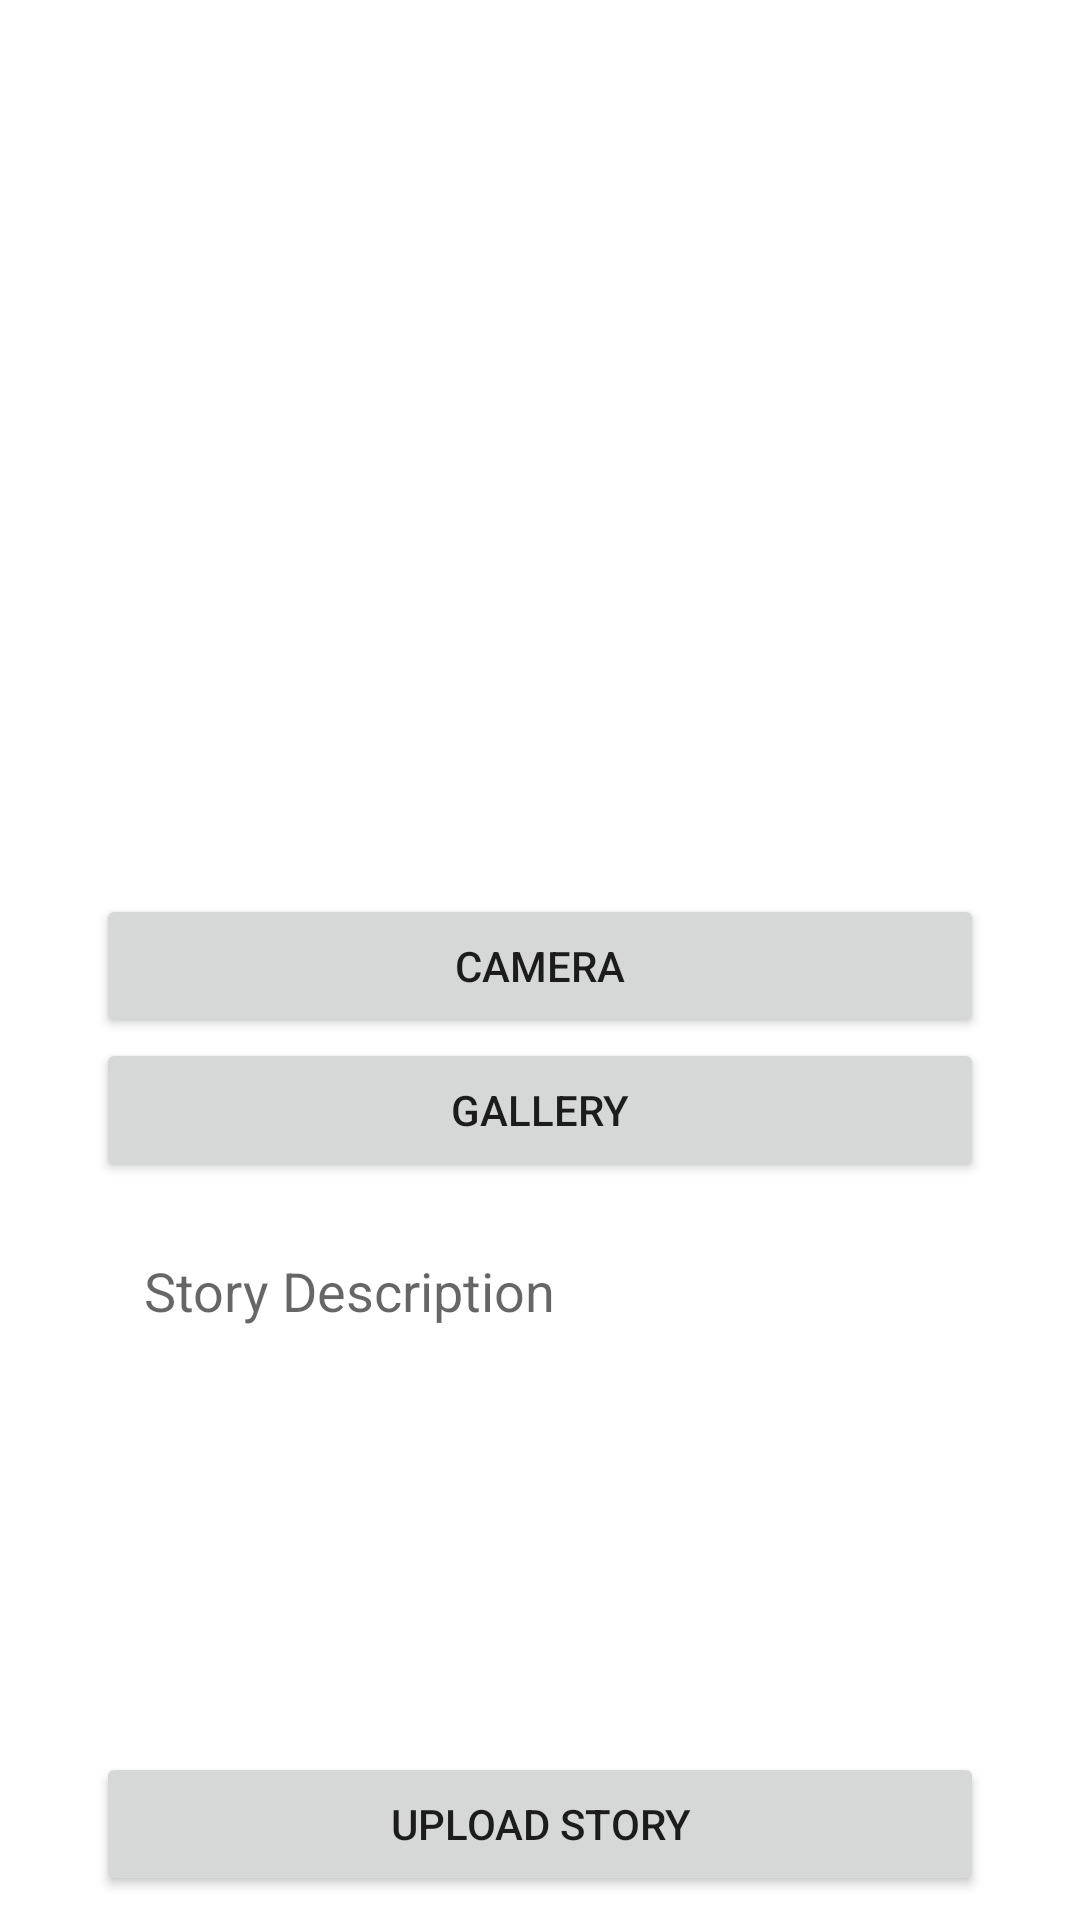

Write the Android layout XML for this screen, with the resource values it uses.
<!-- AndroidManifest.xml: application theme Theme.StoryApp -->
<!-- res/layout/activity_add_story.xml -->
<?xml version="1.0" encoding="utf-8"?>
<androidx.constraintlayout.widget.ConstraintLayout xmlns:android="http://schemas.android.com/apk/res/android"
    xmlns:app="http://schemas.android.com/apk/res-auto"
    xmlns:tools="http://schemas.android.com/tools"
    android:layout_width="match_parent"
    android:layout_height="match_parent"
    tools:context=".presentation.story.add.AddStoryActivity">

    <ImageView
        android:id="@+id/imgPreview"
        android:layout_width="0dp"
        android:layout_height="250dp"
        android:layout_marginHorizontal="@dimen/dimen_16dp"
        android:layout_marginTop="@dimen/dimen_32dp"
        android:src="@drawable/ic_image"
        app:layout_constraintEnd_toEndOf="parent"
        app:layout_constraintStart_toStartOf="parent"
        app:layout_constraintTop_toTopOf="parent" />

    <Button
        android:id="@+id/btnOpenCamera"
        android:layout_width="match_parent"
        android:layout_height="wrap_content"
        android:layout_marginHorizontal="@dimen/dimen_32dp"
        android:layout_marginTop="@dimen/dimen_16dp"
        android:text="@string/action_camera"
        android:translationZ="0dp"
        app:layout_constraintStart_toStartOf="parent"
        app:layout_constraintTop_toBottomOf="@+id/imgPreview" />

    <Button
        android:id="@+id/btnOpenGallery"
        android:text="@string/action_gallery"
        android:layout_width="match_parent"
        android:layout_height="wrap_content"
        android:layout_marginHorizontal="@dimen/dimen_32dp"
        app:layout_constraintEnd_toEndOf="parent"
        android:translationZ="0dp"
        app:layout_constraintTop_toBottomOf="@id/btnOpenCamera" />

    <EditText
        android:id="@+id/edtStoryDesc"
        android:layout_width="match_parent"
        android:layout_height="0dp"
        android:layout_marginHorizontal="@dimen/dimen_32dp"
        android:layout_marginVertical="@dimen/dimen_8dp"
        android:padding="@dimen/dimen_16dp"
        android:inputType="textMultiLine"
        android:hint="@string/hint_description"
        android:gravity="top|start"
        android:background="@drawable/bg_edit_text"
        app:layout_constraintBottom_toTopOf="@+id/btnUpload"
        app:layout_constraintTop_toBottomOf="@+id/btnOpenGallery" />

    <Button
        android:id="@+id/btnUpload"
        android:layout_width="match_parent"
        android:layout_height="wrap_content"
        android:text="@string/action_upload_story"
        android:layout_marginHorizontal="@dimen/dimen_32dp"
        android:layout_marginBottom="@dimen/dimen_8dp"
        android:translationZ="0dp"
        app:layout_constraintBottom_toBottomOf="parent" />

    <ProgressBar
        android:id="@+id/progress_bar"
        android:layout_width="match_parent"
        android:layout_height="wrap_content"
        android:visibility="invisible"
        android:elevation="@dimen/dimen_4dp"
        app:layout_constraintBottom_toBottomOf="parent"
        app:layout_constraintTop_toTopOf="parent" />

    <View
        android:id="@+id/bg_dim"
        android:layout_width="match_parent"
        android:layout_height="match_parent"
        android:background="@color/colorBlackDim"
        android:elevation="@dimen/dimen_2dp"
        android:visibility="gone" />

</androidx.constraintlayout.widget.ConstraintLayout>
<!-- resources referenced by this layout -->
<resources>
  <color name="colorBlackDim">#74000000</color>
  <dimen name="dimen_16dp">16dp</dimen>
  <dimen name="dimen_2dp">2dp</dimen>
  <dimen name="dimen_32dp">32dp</dimen>
  <dimen name="dimen_4dp">4dp</dimen>
  <dimen name="dimen_8dp">8dp</dimen>
  <string name="action_camera">Camera</string>
  <string name="action_gallery">Gallery</string>
  <string name="action_upload_story">Upload Story</string>
  <string name="hint_description">Story Description</string>
  <style name="Theme.StoryApp" parent="Theme.MaterialComponents.Light.DarkActionBar">
          
          <item name="colorPrimary">@color/colorDarkBlue</item>
          <item name="colorPrimaryVariant">@color/colorDarkBlue</item>
          <item name="colorOnPrimary">@color/white</item>
          
          <item name="colorSecondary">@color/colorGreen</item>
          <item name="colorSecondaryVariant">@color/teal_700</item>
          <item name="colorOnSecondary">@color/white</item>
          
          <item name="android:statusBarColor" tools:targetApi="l">?attr/colorPrimaryVariant</item>
          
      </style>
  <color name="colorDarkBlue">#1D4E5F</color>
  <color name="white">#FFFFFFFF</color>
  <color name="colorGreen">#37A479</color>
  <color name="teal_700">#FF018786</color>
</resources>
